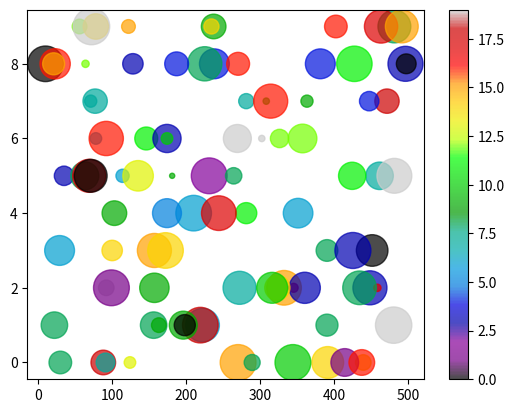

Here is the Python script that generated this plot:

#' Podemos agregar un mapa de colores agregando el argumento cmap y agregar el metodo plt.colorbar
#' El argumento s en scatter sirve para cambiar el tamaño de los puntos (Se puede pasar como valor una martiz de tamaños)
#' Argumento alpha para cambiar la transparencia de los puntos

import matplotlib.pyplot as plt
import numpy as np

x = np.array([5,7,8,7,2,17,2,9,4,11,12,9,6])
y = np.array([99,86,87,88,111,86,103,87,94,78,77,85,86])
colors = np.array([0, 10, 20, 30, 40, 45, 50, 55, 60, 70, 80, 90, 100]) #* Matriz de colores para los puntos
sizes = np.array([20,50,100,200,500,1000,60,90,10,300,600,800,75]) #* Matriz de tamaños para los puntos

# plt.scatter(x, y, c=colors, cmap='viridis', s = sizes, alpha=0.55)
# plt.colorbar()
# plt.show()

#' Se puede hacer una combinación de tamaños y colores:

a = np.random.randint(500, size=(100))
b = np.random.randint(10, size=(100))
colors = np.random.randint(20, size=(100))
sizes =7* np.random.randint(100, size=(100))

plt.scatter(a, b, c=colors, s=sizes, alpha=0.7, cmap='nipy_spectral')

plt.colorbar()

plt.show()